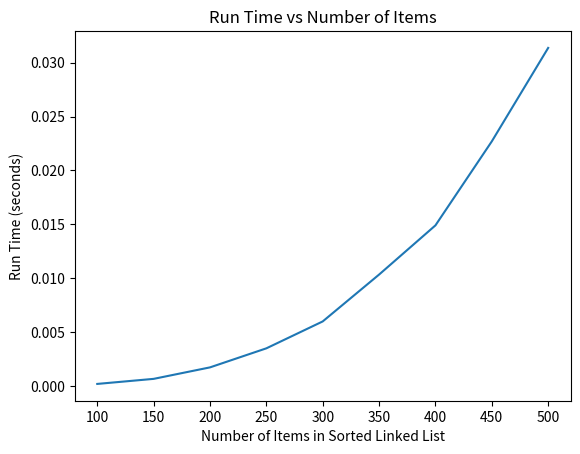

Recreate this plot in Python.
import random
import time
import matplotlib.pyplot as plt
class Node:
   def __init__(self, dataval=None):
      self.dataval = dataval
      self.nextval = None

class SLinkedList:
    def __init__(self): # Create it upon calling
      self.headval = None

    def listprint(self): #Printing the list
      printval = self.headval # Set initial value as the head
      while printval != None: # Iterate through the list until the last item
         print (printval.dataval) 
         printval = printval.nextval #jump to the next value

    def addNewValue(self, newNode):
        if self.headval == None: #If the list is empty
            newNode.nextval = self.headval
            self.headval = newNode
        elif self.headval.dataval > newNode.dataval: # Changing out the head in case there is a smaller value
            newNode.nextval = self.headval
            self.headval = newNode
        else:
            current = self.headval
            while (current.nextval != None and current.nextval.dataval < newNode.dataval): #Iterate the list until either the end of the list or we find the right spot for it
                current = current.nextval
            newNode.nextval = current.nextval
            current.nextval = newNode
list1 = SLinkedList()
def addRandomNumbers(n): 
    for i in range(1,n+1):
        newValue = random.randint(1,n)
        newNode = Node(newValue)
        list1.addNewValue(newNode)
        
runTimeStorage = []
nStorage = []
for i in range(100, 501, 50):
    nStorage.append(i)
    start = time.time()
    addRandomNumbers(i)
    end = time.time()
    runTime = end - start
    print(i)
    print(runTime)
    runTimeStorage.append(runTime)
plt.plot(nStorage, runTimeStorage)
plt.xlabel('Number of Items in Sorted Linked List')
plt.ylabel('Run Time (seconds)')
plt.title('Run Time vs Number of Items')
print(runTimeStorage)

# def newHead(newValue, list):
#     #function to insert a new node at the beginning of the linked list
#     newNode = Node(newValue)
#     newNode.nextval = self.head
# def findLocationToInsert(newValue, list):
    
#     checkval = list.headval
#     if newValue < checkval.dataval: #special case if the new value is less than the head value
#         newHead(newValue)
#     while checkval is not None:
#         if newValue <= listPosition.dataval:
#             return listPosition
#         else:
#             listPositionOld = listPosition
#             listPosition = listPosition.nextval
#             # If it is at the very end of the list 
#             if listPosition == None:
#                 return listPositionOld


# def addValues(n, startNode, list1):
#     valueStorage = [] # Storage of random numbers in order of generation
#     for i in range(1,n):
#         value = random.randint(1,n)
#         valueStorage.append(value)

def newValuePositionInList(newValue, list):
    currentValue = list.headval
    while currentValue.nextval != None and currentValue.nextval.dataval < newValue:
        currentValue = currentValue.nextval #  Iterate through the loop until we find that the currentValue in the list is greater than or equal to newValue     
    return currentValue


# def addNewValue(n, list):
#     list.headval = Node(random.randint(1,n))
#     for i in range(1,n):
#         newValue = random.randint(1,n)
#         newNode = Node(newValue)
        
#         if newValue < list.headval.dataval: # special case if the new value is less than the head value
#             # print((newValue, list.headval.dataval))
#             list.listprint()
#             newNode.next = list.headval
#             list.headval = newNode
#         else:
#             previousValue = newValuePositionInList(newValue, list)
#             newNode.nextval = previousValue.nextval
#             previousValue.nextval = newNode

